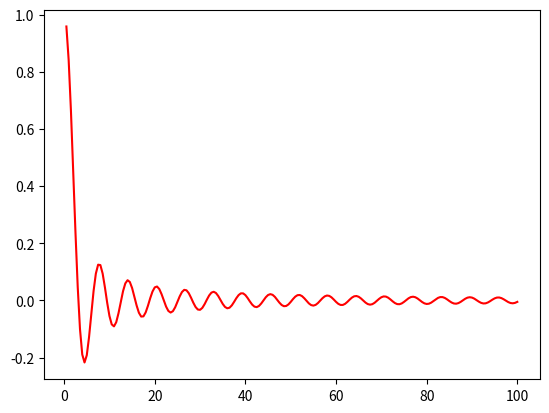

This chart was generated by the following Python code: (Note: this script raises an exception after producing the figure.)
x = 5
print(type(x))

y = 5.
print(type(y))

x = -3
r = abs(x)   # Call the abs() function 
print(r)     # Call the print() function!

a = 1.
b = float(a) # casting a float to a float. Actually quite useless
c = 2
d = float(c) # casting an integer to a float
e = "4."
f = float(e) # casting a string to a float. Note: this is a special feature of Python ! 
print(a, type(a))
print(b, type(b))
print(c, type(c))
print(d, type(d))
print(e, type(e))
print(f, type(f))

def MyFunction( x ):
    y = x*x            
    return y

print( MyFunction(3) ) 

y = MyFunction(173)
print(y)
print(173**2)

import matplotlib.pyplot as plt # we need this for drawing
import numpy as np              # for the sin and linspace function

def SinXoverX( x ):  # declaration
    y = np.sin(x)/x  # implementation. Question: is this safe ?!
    return y         # return

x = np.linspace( 0.5, 100., 200 ) # generate 200 points evenly distributed between 0.5 and 100.
y = SinXoverX(x)
# if a plot function doesn't show anything, run this and then the plot function again
%matplotlib inline
plt.plot( x, y, 'r-' )

def distance( x, y ):
    return abs(x-y) # It's a very simple calculation, so I can implement it directly in the return statement

print( distance( 2., 4. ) )

def distance( x, y=0. ):
    return abs(x-y)

print( distance( 2., 4. ) )
print( distance( 1. ) )
print( distance(y=15,x=10) )  # you can supply explicit names to the arguments

import UserFunction as uf
print(uf.Gauss(1))

def Theta( x ):
    if x < 0.:
        return 0.
    return 1.

xraw = input('Enter numerical value: ') # Ask the user to privide a value
print(type(xraw))   # beware ! In Python 3 this returns a string, which needs to be converted to int or float type
x = eval(xraw)      # Also beware of potential security risks (buffer overflow)
print(x)
#print( Theta(float(xraw)) )
print( Theta(x))

x=-200
if x < 0 :
    x = -x   # only executed for negative numbers
    if x < -100 : 
        print('Very small')
    print ('This was a negative value')
print (x)    # always executed

sum = 10
xraw = input('Enter numerical value: ')
x=float(xraw)
if x < 0 :
    sum = sum - x
else :
    sum += x
print (sum)

value = 0 # this line is not needed
x = float(input('Enter numerical value: '))
if x > 10 :
    value = -1
elif x > 7 : # else if
    value = 6
elif x > -1 :
    value = 1
else :
    value = 0
    
print (value)

## Loops

sum = 0
count = 0
while sum < 99:
    sum += 10
    count += 1
    print (sum)
    
print (sum, count)

sum = 0
count = 0
while sum < 100:
    sum += 10
    count += 1
    if count >= 6:
        break
    
print (sum, count)

sum = 0
count = 0
while sum < 100000:
    sum += 10
    count += 1
    if count > 4 :
        continue
    print (sum)
    
print (sum, count)

sum = 0
count = 0
while sum < 100:
    sum += 10
    count += 1
    if count >= 60:
        print('break')
        break
else:                                     # beware of indentation !!!
    print ("Finished without break")
    
    
print (sum, count)

sum = 0
count = 0
while sum < 100:
#    sum -= 10       # typo ! 
    sum += 10       # fixed typo ! 
    count += 1
    if count % 100 == 0:
        print(sum)
    
print (sum, count)

list = range(0,10)
print(list)
print (len(list))

for i in list:    # loop from 0 to 10, not including 10, with step = 1
    print (i, i*2)

for i in range(0,10,2):   # loop from 0 to 10, not including 10, with step = 2
    print (i)

list = [1,2,3,4,7,111.,67.] # iterate over elements of the tuple
list.append(12)          # what happens here ? 
for x in list:
    print (x**2)

lastnames = {}                        # create a dictionary
lastnames['Billy'] = 'Jones'
lastnames['Johnny'] = 'Jones'
lastnames['Johnny'] = 'Baker'
lastnames['Heather'] = 'Gray'
#lastnames[5] = 'Foo'

#print(lastnames['Yury'])
lastnames['Yury'] = 'Kolomensky'

#list = sorted(lastnames.keys(),reverse=True)
#print (list)
for key in sorted(lastnames.keys(),reverse=True):          # iterate over elements of the dictionary
    print (key, lastnames[key])


def factorial(n):                # definition of the function
    value = 1
    for i in range(2,n+1):       # loop
        value *= i               # increment factorial 
        
    return value                 # return value

print ('factorial(10)=',factorial(10))
for i in range(1,5):
    print ('factorial(%d)=%2d' % (i,factorial(i)))

#print(factorial(1.1))

import numpy as np
def factRecursive(n):
    '''Computes n!, input: integer, output: integer'''
    if type(n)!=int:                     # these factorials defined only for integers
        return np.nan                    # return Not-a-number
    if n > 1:
        return n*factRecursive(n-1)      # THIS IS THE RECURSION!!
    elif n >= 0:
        return 1
    else:
        return -np.inf                 # return negative infinit
    
print (factRecursive(10))
print (factRecursive(-1))
print (factRecursive('Joe'))

x = factorial(5)   # old function still defined
y = x**2
print (y)

